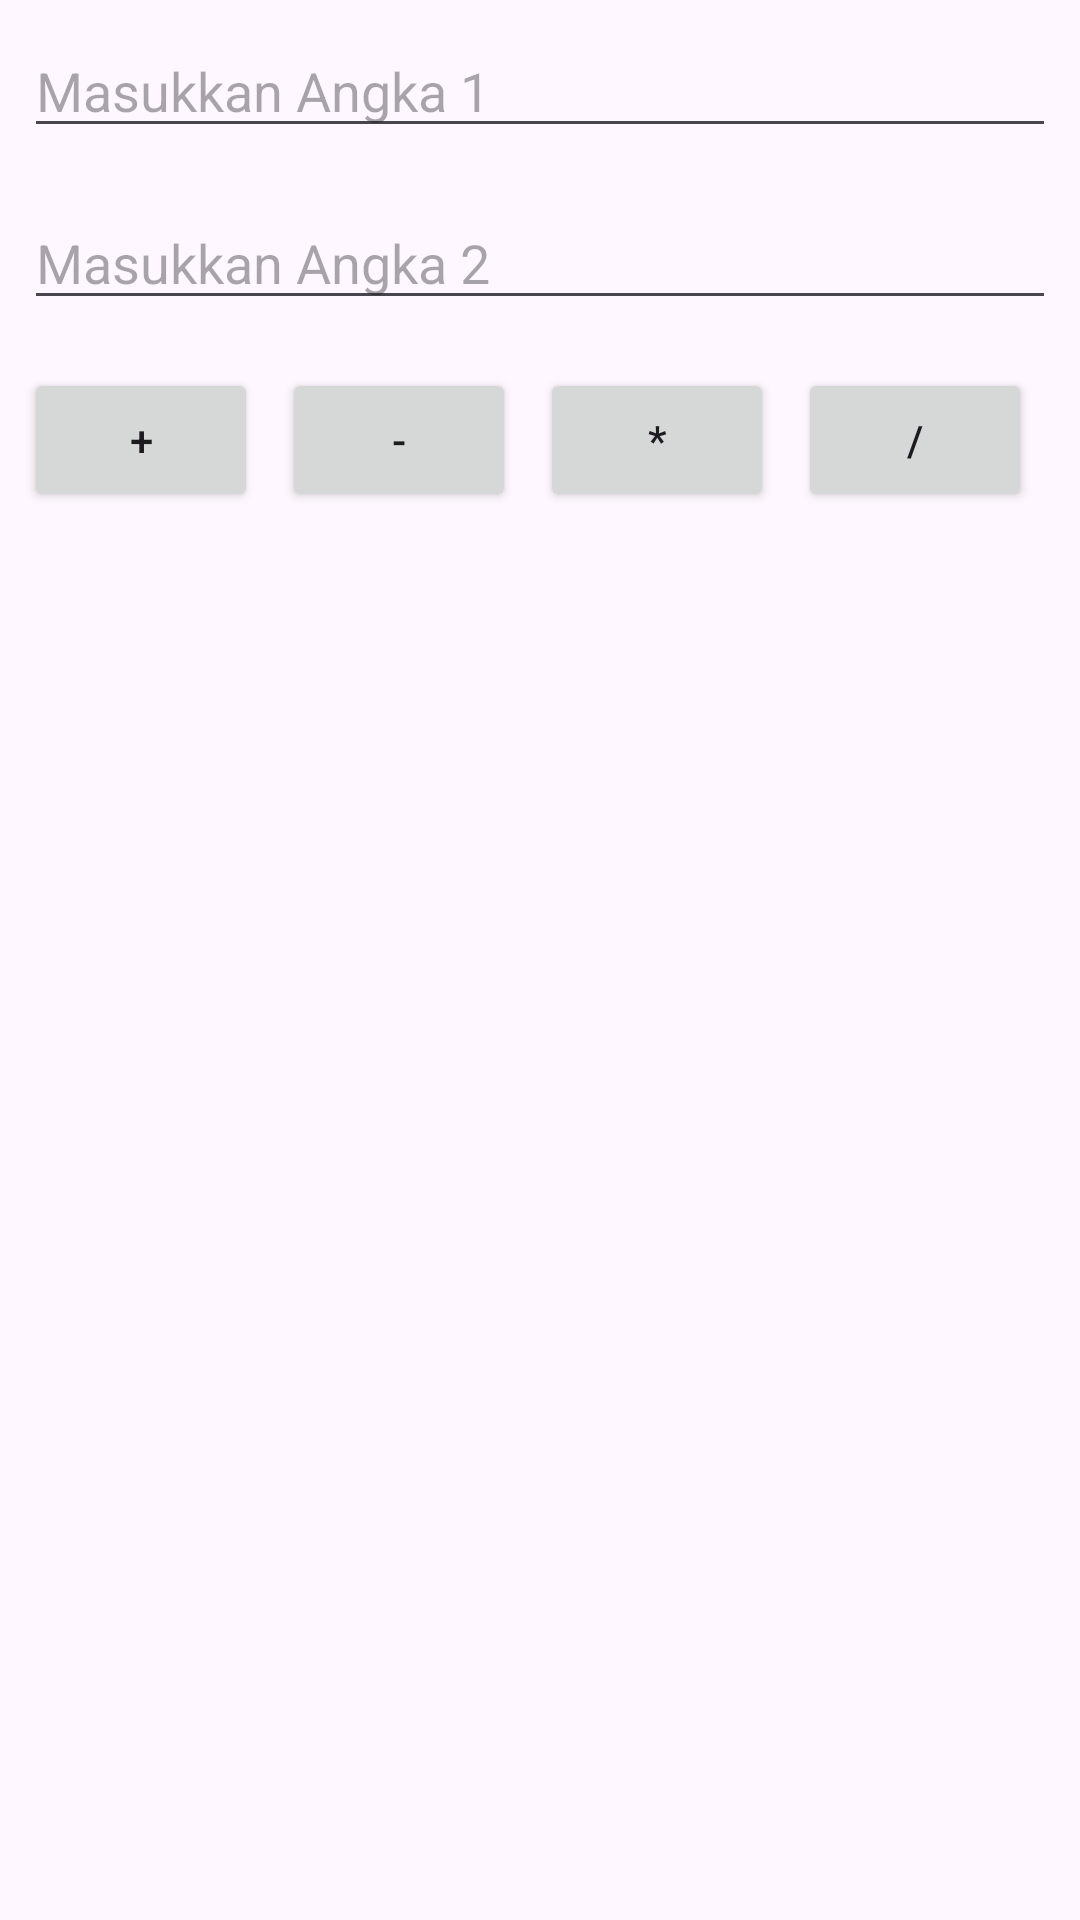

Reconstruct the res/layout file that produces this screen, plus the resources it refers to.
<!-- AndroidManifest.xml: application theme Theme.LatihanFragmentKalkulator -->
<!-- res/layout/activity_main.xml -->
<?xml version="1.0" encoding="utf-8"?>
<LinearLayout xmlns:android="http://schemas.android.com/apk/res/android"
    xmlns:app="http://schemas.android.com/apk/res-auto"
    xmlns:tools="http://schemas.android.com/tools"
    android:id="@+id/main"
    android:orientation="vertical"
    android:layout_width="match_parent"
    android:layout_height="match_parent"
    android:padding="8dp"
    tools:context=".MainActivity">

    <EditText
        android:layout_width="match_parent"
        android:layout_height="wrap_content"
        android:id="@+id/etAngka1"
        android:hint="Masukkan Angka 1"
        android:inputType="numberDecimal|numberSigned" />

    <EditText
        android:layout_width="match_parent"
        android:layout_height="wrap_content"
        android:id="@+id/etAngka2"
        android:layout_marginTop="16dp"
        android:hint="Masukkan Angka 2"
        android:inputType="numberDecimal|numberSigned" />

    <LinearLayout
        android:layout_width="match_parent"
        android:layout_height="wrap_content"
        android:layout_marginTop="16dp"
        android:orientation="horizontal">
        <Button
            android:layout_width="0dp"
            android:layout_height="wrap_content"
            android:layout_weight="1"
            android:id="@+id/btnTambah"
            android:layout_marginRight="8dp"
            android:text="+" />

        <Button
            android:layout_width="0dp"
            android:layout_height="wrap_content"
            android:layout_weight="1"
            android:layout_marginRight="8dp"
            android:id="@+id/btnKurang"
            android:text="-" />

        <Button
            android:layout_width="0dp"
            android:layout_height="wrap_content"
            android:layout_weight="1"
            android:layout_marginRight="8dp"
            android:id="@+id/btnKali"
            android:text="*" />

        <Button
            android:layout_width="0dp"
            android:layout_height="wrap_content"
            android:layout_weight="1"
            android:layout_marginRight="8dp"
            android:id="@+id/btnBagi"
            android:text="/" />

    </LinearLayout>
    <androidx.fragment.app.FragmentContainerView
        android:id="@+id/fragmentContainer"
        android:layout_width="match_parent"
        android:layout_height="0dp"
        android:layout_weight="1"
        android:layout_marginTop="16dp" />
</LinearLayout>
<!-- resources referenced by this layout -->
<resources>
  <style name="Theme.LatihanFragmentKalkulator" parent="Base.Theme.LatihanFragmentKalkulator" />
  <style name="Base.Theme.LatihanFragmentKalkulator" parent="Theme.Material3.DayNight.NoActionBar">
          
          
      </style>
</resources>
